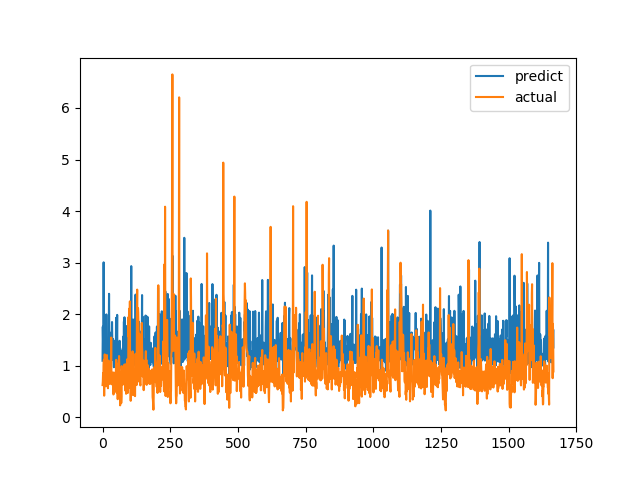

The table this chart was drawn from, first rows:
predict, actual
1.096, 0.6238
1.756, 0.6915
1.49, 0.8558
1.152, 0.7094
3.005, 1.015
1.599, 1.116
1.547, 0.4183
1.103, 1.002
1.964, 1.219
1.395, 1.143
1.671, 0.6528
1.936, 0.6747
1.008, 0.601
1.369, 0.6695
1.995, 0.6538
1.115, 0.7814
1.136, 1.206
1.296, 0.8469
1.184, 0.8286
0.9604, 0.6482
1.367, 0.5624
1.098, 0.7183
1.119, 1.1
1.593, 0.9542
2.395, 0.729
1.436, 0.6694
1.393, 0.8631
1.151, 0.6465
1.507, 0.8223
1.007, 0.9236
1.391, 0.8301
1.023, 1.067
1.448, 1.546
1.65, 0.6827
1.316, 0.6386
1.847, 0.6464
1.418, 0.6881
1.119, 0.7274
1.52, 0.65
1.196, 0.8694
1.151, 0.4409
1.092, 0.4519
0.97, 0.7575
1.426, 0.4952
1.047, 0.6851
1.109, 0.7244
1.486, 0.8654
1.278, 0.74
1.347, 0.8071
1.146, 0.8204
1.929, 1.114
1.491, 1.109
1.151, 0.4751
1.467, 1.039
1.986, 0.9458
1.03, 0.7878
1.224, 0.3505
1.369, 0.9368
1.421, 0.9868
1.404, 0.647
... 1,607 more rows
